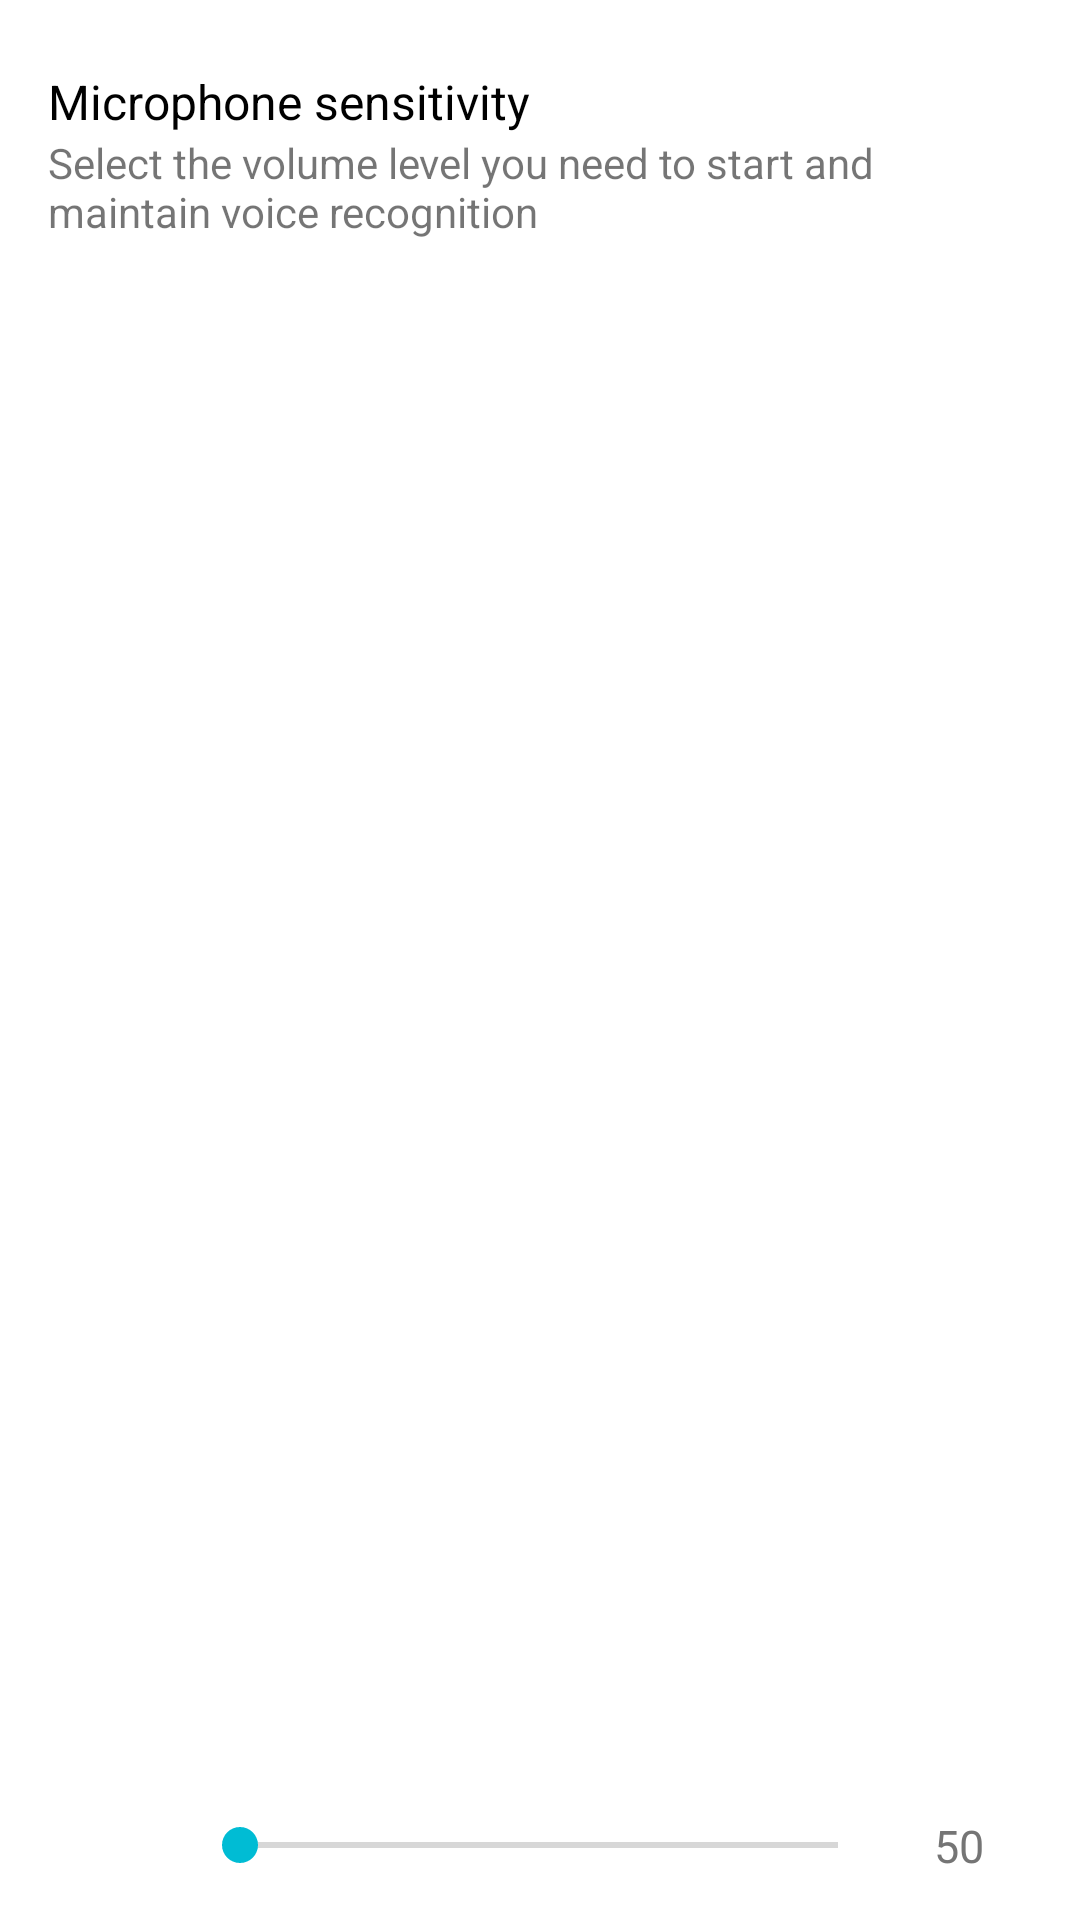

The Android layout XML behind this screen, and the referenced resources:
<!-- AndroidManifest.xml: application theme Theme.Speech -->
<!-- res/layout/preference_seekbar.xml -->
<?xml version="1.0" encoding="utf-8"?>
<androidx.constraintlayout.widget.ConstraintLayout xmlns:android="http://schemas.android.com/apk/res/android"
    xmlns:app="http://schemas.android.com/apk/res-auto"
    android:layout_width="match_parent"
    android:layout_height="wrap_content">

    <TextView
        android:id="@+id/title"
        android:layout_width="wrap_content"
        android:layout_height="wrap_content"
        android:layout_marginStart="16dp"
        android:layout_marginTop="16dp"
        android:layout_marginEnd="16dp"
        android:layout_marginBottom="8dp"
        android:text="@string/preference_title_mic_sensitivity"
        android:textColor="@android:color/black"
        android:textSize="16sp"
        app:layout_constraintBottom_toBottomOf="parent"
        app:layout_constraintEnd_toEndOf="parent"
        app:layout_constraintHorizontal_bias="0"
        app:layout_constraintStart_toStartOf="parent"
        app:layout_constraintTop_toTopOf="parent"
        app:layout_constraintVertical_bias="0.012" />

    <TextView
        android:id="@+id/summary"
        android:layout_width="0dp"
        android:layout_height="wrap_content"
        android:layout_marginStart="16dp"
        android:layout_marginEnd="16dp"
        android:layout_marginBottom="8dp"
        android:text="@string/preference_description_mic_sensitivity"
        android:textSize="14sp"
        app:layout_constraintBottom_toBottomOf="parent"
        app:layout_constraintEnd_toEndOf="parent"
        app:layout_constraintHorizontal_bias="0"
        app:layout_constraintStart_toStartOf="parent"
        app:layout_constraintTop_toBottomOf="@+id/title"
        app:layout_constraintVertical_bias="0" />

    <androidx.appcompat.widget.AppCompatImageButton
        android:id="@+id/buttonRestore"
        android:layout_width="48dp"
        android:layout_height="48dp"
        android:layout_marginStart="8dp"
        android:layout_marginTop="8dp"
        android:layout_marginEnd="8dp"
        android:layout_marginBottom="8dp"
        android:background="@null"
        android:contentDescription="@string/cd_reset_value"
        android:padding="14dp"
        android:scaleType="fitCenter"
        android:tint="@color/very_dark_gray"
        app:layout_constraintBottom_toBottomOf="@+id/seekBar"
        app:layout_constraintEnd_toEndOf="parent"
        app:layout_constraintHorizontal_bias="0"
        app:layout_constraintStart_toStartOf="parent"
        app:layout_constraintTop_toTopOf="@+id/seekBar"
        app:srcCompat="@drawable/reset_icon" />

    <SeekBar
        android:id="@+id/seekBar"
        android:layout_width="0dp"
        android:layout_height="wrap_content"
        android:layout_marginStart="8dp"
        android:layout_marginTop="16dp"
        android:layout_marginEnd="16dp"
        android:layout_marginBottom="16dp"
        android:max="100"
        android:progress="0"
        app:layout_constraintBottom_toBottomOf="parent"
        app:layout_constraintEnd_toStartOf="@+id/textViewValue"
        app:layout_constraintStart_toEndOf="@+id/buttonRestore"
        app:layout_constraintTop_toBottomOf="@+id/summary"
        app:layout_constraintVertical_bias="1" />

    <TextView
        android:id="@+id/textViewValue"
        android:layout_width="wrap_content"
        android:layout_height="wrap_content"
        android:layout_marginStart="8dp"
        android:layout_marginTop="8dp"
        android:layout_marginEnd="32dp"
        android:layout_marginBottom="8dp"
        android:text="50"
        android:textColor="@color/very_dark_gray"
        android:textSize="15dp"
        app:layout_constraintBottom_toBottomOf="@+id/seekBar"
        app:layout_constraintEnd_toEndOf="parent"
        app:layout_constraintHorizontal_bias="1"
        app:layout_constraintStart_toStartOf="parent"
        app:layout_constraintTop_toTopOf="@+id/seekBar" />
</androidx.constraintlayout.widget.ConstraintLayout>
<!-- resources referenced by this layout -->
<resources>
  <color name="very_dark_gray">#757575</color>
  <string name="cd_reset_value">Reset to default value</string>
  <string name="preference_description_mic_sensitivity">Select the volume level you need to start and maintain voice recognition</string>
  <string name="preference_title_mic_sensitivity">Microphone sensitivity</string>
  <style name="Theme.Speech" parent="Theme.MaterialComponents.DayNight.NoActionBar">
          <item name="color">@color/primary</item>
          <item name="colorPrimaryDark">@color/primary_dark</item>
          <item name="colorAccent">@color/accent</item>
          <item name="colorPrimary">@color/colorPrimary</item>
          <item name="colorPrimaryVariant">@color/colorPrimaryVariant</item>
          <item name="colorOnPrimary">@color/colorOnPrimary</item>
          <item name="colorSecondary">@color/colorSecondary</item>
          <item name="colorSecondaryVariant">@color/colorSecondaryVariant</item>
          <item name="colorOnSecondary">@color/colorOnSecondary</item>
          <item name="colorSurface">@color/colorSurface</item>
          <item name="colorOnSurface">@color/colorOnSurface</item>
          <item name="colorError">@color/colorError</item>
          <item name="colorOnError">@color/colorOnError</item>
          <item name="android:colorBackground">@color/colorBackground</item>
          <item name="colorOnBackground">@color/colorOnBackground</item>
          <item name="android:windowDrawsSystemBarBackgrounds">true</item>
          <item name="android:statusBarColor">@color/colorPrimaryVariant</item>
          <item name="android:windowLightStatusBar">false</item>
          <item name="android:navigationBarColor">@color/colorSurface</item>
          <item name="cardViewStyle">@style/CardView</item>
          <item name="preferenceTheme">@style/PreferenceThemeOverlay.v14.Material</item>
      </style>
  <color name="primary">#0277BD</color>
  <color name="primary_dark">#01579B</color>
  <color name="accent">#00BCD4</color>
  <color name="colorPrimary">#0277BD</color>
  <color name="colorPrimaryVariant">#01579B</color>
  <color name="colorOnPrimary">#FFFFFF</color>
  <color name="colorSecondary">#00BCD4</color>
  <color name="colorSecondaryVariant">#006064</color>
  <color name="colorOnSecondary">#FFFFFF</color>
  <color name="colorSurface">#FAFAFA</color>
  <color name="colorOnSurface">#212121</color>
  <color name="colorError">#D50000</color>
  <color name="colorOnError">#FFFFFF</color>
  <color name="colorBackground">#FFFFFF</color>
  <color name="colorOnBackground">#212121</color>
</resources>
